Run: headless pygame with SDL's dummy video driver; simulated clock (each Clock.tick advances the game by its frame time, no real sleeping); random seed 0; keys injected as events and as key.get_pressed() state; mouse plan: one left click at the window centre at the start of phase 2, then a move to the lower-right quarter at the start of phase 3.
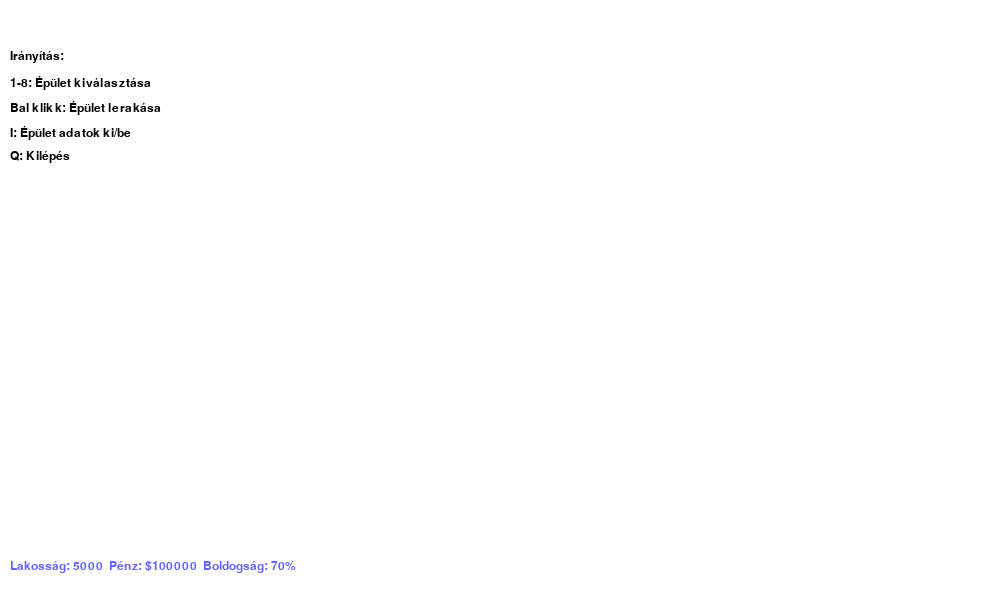
Frame 1 of 4 · flips 1–60 · no input
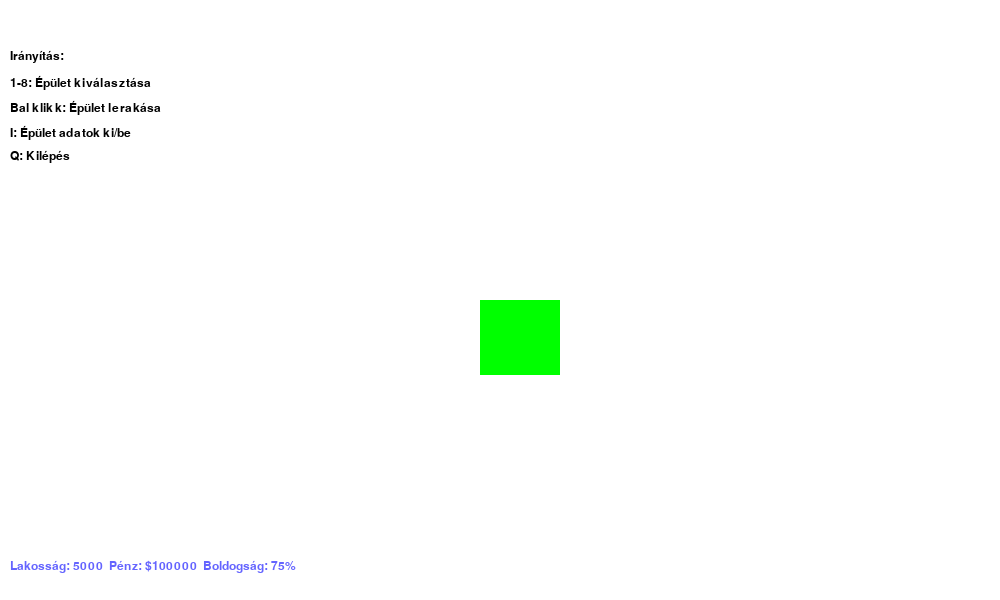
Frame 2 of 4 · flips 61–180 · clicked the window centre · tapped SPACE, RETURN · held RIGHT (→), D
Frame 3 of 4 · flips 181–300 · moved the mouse to the lower-right quarter · held DOWN (↓), S · screen unchanged from frame 2, image omitted
Frame 4 of 4 · flips 301–420 · held LEFT (←), A, UP (↑), W · screen unchanged from frame 3, image omitted

The pygame program that drew these frames:

import pygame
import random
import time

# Pygame inicializálása
pygame.init()

# Ablak beállítások
WIDTH, HEIGHT = 1000, 600  # Kibővített ablak
screen = pygame.display.set_mode((WIDTH, HEIGHT))
pygame.display.set_caption('Álomváros - Városszimuláció')

# Színek
WHITE = (255, 255, 255)
GREEN = (0, 255, 0)
BLUE = (100, 100, 255)
GREY = (169, 169, 169)
RED = (255, 0, 0)
YELLOW = (255, 255, 0)
BROWN = (139, 69, 19)
LIGHT_BLUE = (173, 216, 230)
ORANGE = (255, 165, 0)
DARK_GREEN = (34, 139, 34)
BLACK = (0, 0, 0)

# Alap adatok
city_data = {
    'population': 5000,
    'money': 100000,
    'materials': 5000,
    'happiness': 70,
    'pollution': 10,
    'tax_rate': 5,
    'events': []
}

# Épület típusok és hatásaik
building_types = {
    'Park': {'color': GREEN, 'happiness': 5, 'pollution': -2},
    'School': {'color': LIGHT_BLUE, 'happiness': 10, 'money': 100},
    'Hospital': {'color': BLUE, 'happiness': 8, 'pollution': -3},
    'Industrial': {'color': BROWN, 'money': 200, 'pollution': 5},
    'Residential': {'color': GREY, 'population': 50, 'happiness': 3},
    'Fire Station': {'color': RED, 'safety': 5},
    'Police Station': {'color': DARK_GREEN, 'safety': 5},
    'Mall': {'color': ORANGE, 'happiness': 7, 'money': 150}
}

# Térkép (8x10-es rács)
map_grid = [[None for _ in range(12)] for _ in range(8)]
show_building_info = False

def draw_city():
    screen.fill(WHITE)
    for i in range(8):
        for j in range(12):
            x, y = j * 80, i * 75
            building = map_grid[i][j]
            color = building_types.get(building, {}).get('color', WHITE)
            pygame.draw.rect(screen, color, (x, y, 80, 75))
    
    font = pygame.font.SysFont('Arial', 18)
    stats_text = f'Lakosság: {city_data["population"]}  Pénz: ${city_data["money"]}  Boldogság: {city_data["happiness"]}%'
    text = font.render(stats_text, True, BLUE)
    screen.blit(text, (10, HEIGHT - 40))
    
    instruction_text = [
        "Irányítás:",
        "1-8: Épület kiválasztása",
        "Bal klikk: Épület lerakása",
        "I: Épület adatok ki/be",
        "Q: Kilépés"
    ]
    for i, line in enumerate(instruction_text):
        text = font.render(line, True, BLACK)
        screen.blit(text, (10, 50 + i * 25))
    
    if show_building_info:
        info_y = 200
        for building, stats in building_types.items():
            info_text = f"{building}: {', '.join(f'{k}: {v}' for k, v in stats.items() if k != 'color')}"
            text = font.render(info_text, True, BLACK)
            screen.blit(text, (10, info_y))
            info_y += 20
    
    pygame.display.flip()


def handle_click(x, y, building_type):
    grid_x, grid_y = x // 80, y // 75
    if grid_x < 12 and map_grid[grid_y][grid_x] is None:
        if city_data['materials'] >= 100:
            map_grid[grid_y][grid_x] = building_type
            city_data['materials'] -= 100
            for key, value in building_types[building_type].items():
                if isinstance(value, (int, float)):
                    city_data[key] = city_data.get(key, 0) + value

def update_city():
    city_data['money'] += city_data['population'] * (city_data['tax_rate'] / 100)
    if random.randint(1, 20) == 1:
        event = random.choice(['Járvány!', 'Tűzvész!', 'Gazdasági fellendülés!'])
        city_data['events'].append(event)
        if event == 'Járvány!':
            city_data['population'] -= 500
        elif event == 'Tűzvész!':
            city_data['money'] -= 5000
        elif event == 'Gazdasági fellendülés!':
            city_data['money'] += 10000

running = True
selected_building = 'Park'
last_update = time.time()

while running:
    for event in pygame.event.get():
        if event.type == pygame.QUIT or (event.type == pygame.KEYDOWN and event.key == pygame.K_q):
            running = False
        elif event.type == pygame.MOUSEBUTTONDOWN:
            if event.button == 1:
                handle_click(*pygame.mouse.get_pos(), selected_building)
        elif event.type == pygame.KEYDOWN:
            keys = ['Park', 'School', 'Hospital', 'Industrial', 'Residential', 'Fire Station', 'Police Station', 'Mall']
            if pygame.K_1 <= event.key <= pygame.K_8:
                selected_building = keys[event.key - pygame.K_1]
            elif event.key == pygame.K_i:
                show_building_info = not show_building_info
    
    if time.time() - last_update > 5:
        update_city()
        last_update = time.time()
    
    draw_city()

pygame.quit()
